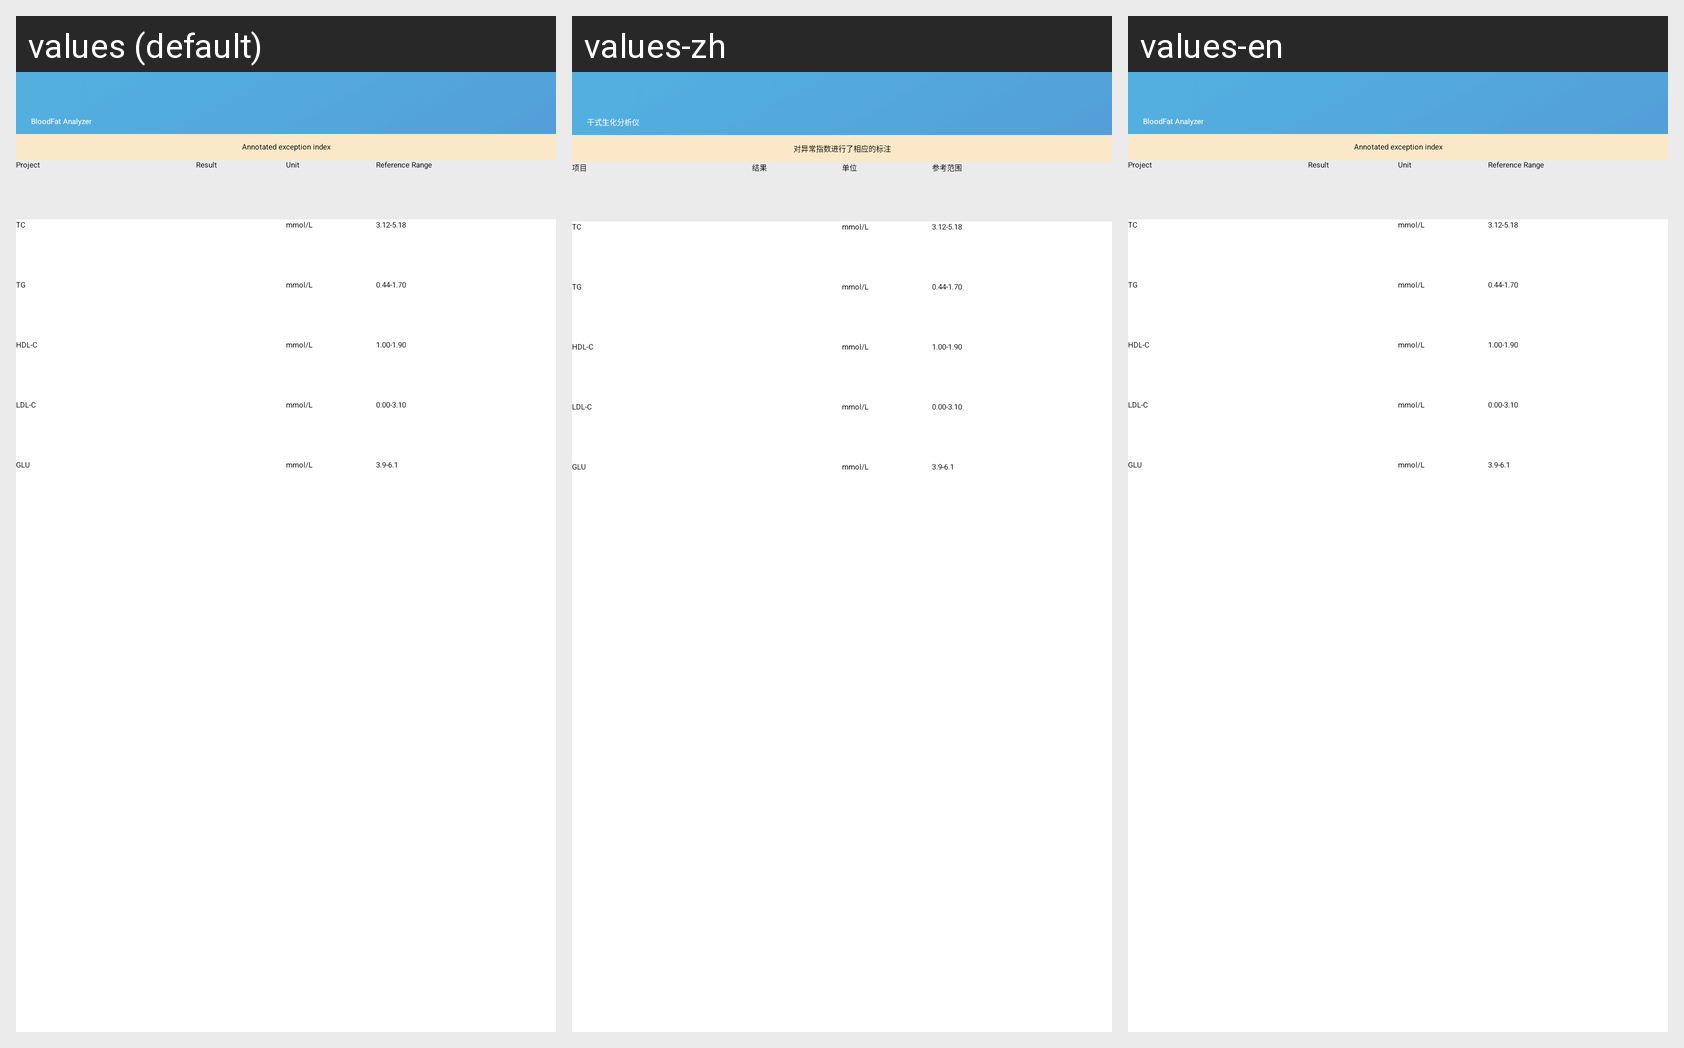

For this localized Android screen grid, give each drawn string resource with its value in every locale shown.
Android screen res/layout/fragment_blood_fat_result_detail.xml rendered under 3 locales, left to right: values (default), values-zh, values-en. Device: Nexus 5 (rendered at 1080×1920; each locale shown at half size, 540×960, under a caption strip naming it); theme AppTheme.Blue.
Strings drawn on this screen, with the default value and each locale's value (text and hints the layout hard-codes, and strings that could not be matched under every locale, appear in the picture but are not listed):

bloodfat_analyzer
  values: BloodFat Analyzer
  values-zh: 干式生化分析仪
  values-en: BloodFat Analyzer

urinalysis_tip
  values: Annotated exception index
  values-zh: 对异常指数进行了相应的标注
  values-en: Annotated exception index

project
  values: Project
  values-zh: 项目
  values-en: Project

result
  values: Result
  values-zh: 结果
  values-en: Result

unit
  values: Unit
  values-zh: 单位
  values-en: Unit

reference_range
  values: Reference Range
  values-zh: 参考范围
  values-en: Reference Range

tc
  values: TC
  values-zh: TC
  values-en: TC

mmol
  values: mmol/L
  values-zh: mmol/L
  values-en: mmol/L

tc_reference_range
  values: 3.12-5.18
  values-zh: 3.12-5.18
  values-en: 3.12-5.18

tg
  values: TG
  values-zh: TG
  values-en: TG

tg_reference_range
  values: 0.44-1.70
  values-zh: 0.44-1.70
  values-en: 0.44-1.70

hdl_c
  values: HDL-C
  values-zh: HDL-C
  values-en: HDL-C

hdl_c_reference_range
  values: 1.00-1.90
  values-zh: 1.00-1.90
  values-en: 1.00-1.90

ldl_c
  values: LDL-C
  values-zh: LDL-C
  values-en: LDL-C

ldl_c_reference_range
  values: 0.00-3.10
  values-zh: 0.00-3.10
  values-en: 0.00-3.10

glu
  values: GLU
  values-zh: GLU
  values-en: GLU

glu_reference_range
  values: 3.9-6.1
  values-zh: 3.9-6.1
  values-en: 3.9-6.1
